Run: headless pygame with SDL's dummy video driver; simulated clock (each Clock.tick advances the game by its frame time, no real sleeping); random seed 0; keys injected as events and as key.get_pressed() state; mouse plan: one left click at the window centre at the start of phase 2, then a move to the lower-right quarter at the start of phase 3.
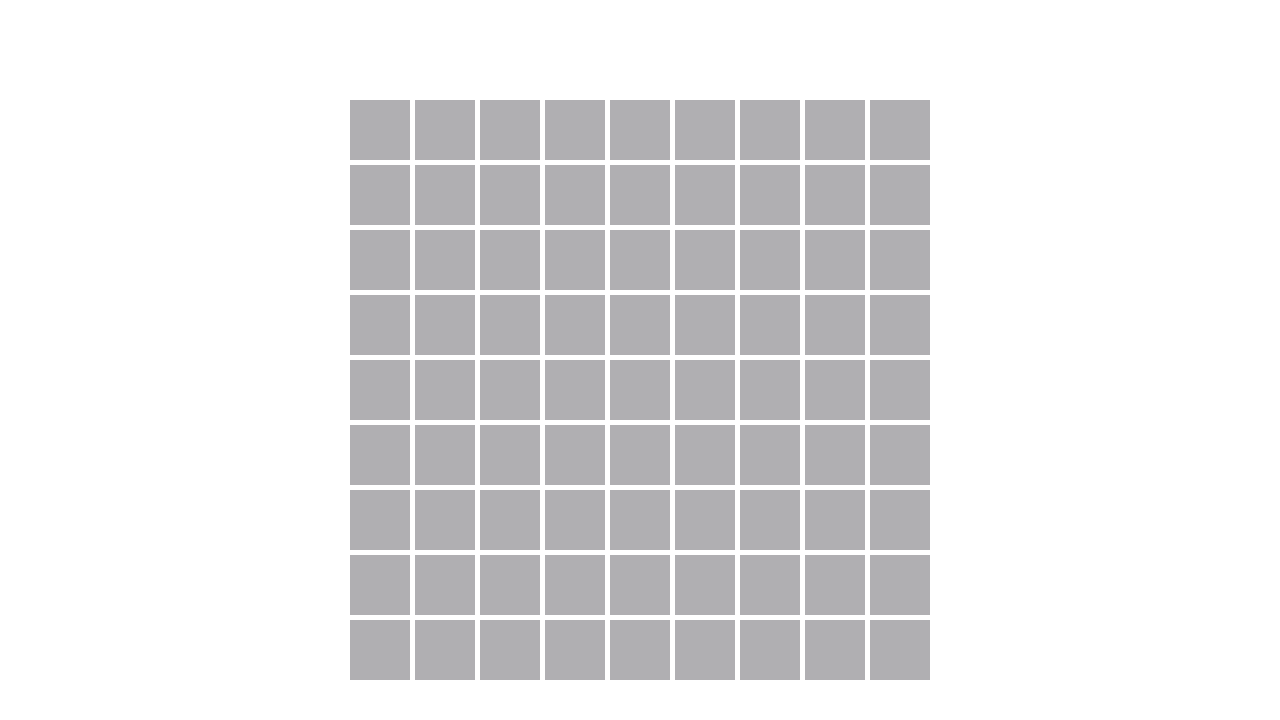
Frame 1 of 4 · flips 1–60 · no input
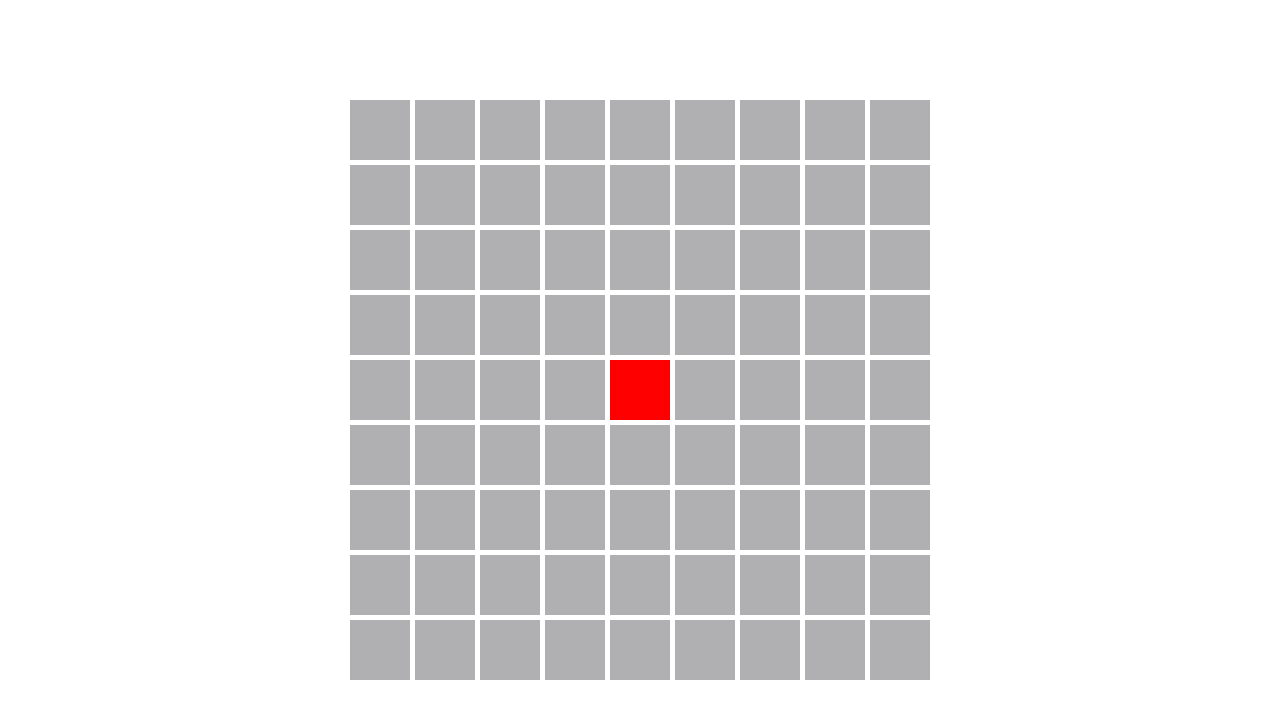
Frame 2 of 4 · flips 61–180 · clicked the window centre · tapped SPACE, RETURN · held RIGHT (→), D
Frame 3 of 4 · flips 181–300 · moved the mouse to the lower-right quarter · held DOWN (↓), S · screen unchanged from frame 2, image omitted
Frame 4 of 4 · flips 301–420 · held LEFT (←), A, UP (↑), W · screen unchanged from frame 3, image omitted

The pygame program that drew these frames:

import pygame

pygame.init()

screen=pygame.display.set_mode((1280,720))
pygame.display.set_caption("Tic Tac Toe")
screen.fill((255,255,255))

xo=[[None for j in range(9)] for i in range(9)]
kotak=dict()
button=dict()
x0=350
y0=100
for x in range(9):
	x1=x0
	for y in range(9):
		loc=str(x)+','+str(y)
		#(a,b)=x1 x2 y1 y2
		coordinate=str(x1)+" "+str(x1+60)+" "+str(y0)+" "+str(y0+60) 
		kotak[loc]=coordinate
		button[str(x)+' '+str(y)]=pygame.draw.rect(screen, (176, 175, 178),(x1,y0,60,60))
		x1=x1+65
	y0=y0+65
myfont = pygame.font.SysFont('Comic Sans MS', 30)

pygame.display.update()

running = True
while running:
	for event in pygame.event.get():
		if event.type==pygame.QUIT:
			running = False
		elif event.type == pygame.MOUSEBUTTONDOWN and event.button == 1:
			pos = pygame.mouse.get_pos()
			seek=True
			breakmaster=False
			for x in range(9):
				for y in range(9):
					if button[str(x)+" "+str(y)].collidepoint(pos):
						print(button[str(x)+" "+str(y)])
						xo[x][y]=1
						print(xo)
						button[str(x)+' '+str(y)]=pygame.draw.rect(screen, (255, 0, 0),(button[str(x)+" "+str(y)][0],button[str(x)+" "+str(y)][1],60,60))
						breakmaster=True
						break
				if breakmaster==True:
					break
	pygame.display.update()
